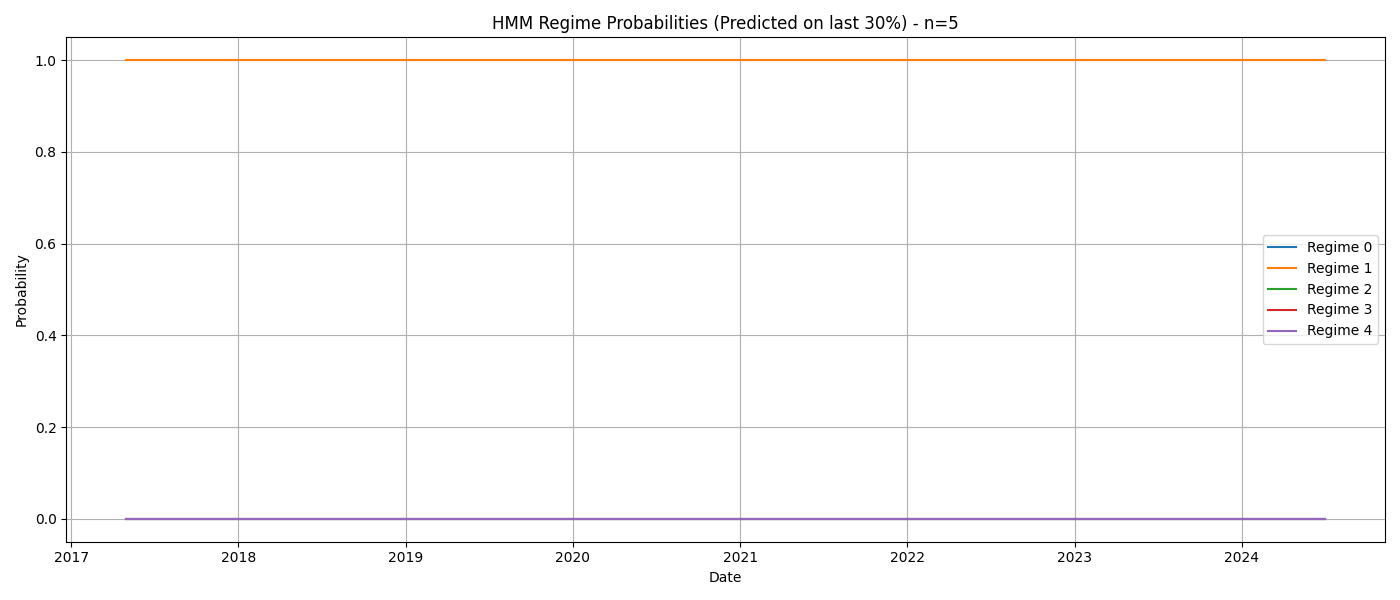

The data file committed next to this chart (first rows):
Date, Regime_0, Regime_1, Regime_2, Regime_3, Regime_4
2017-05-01, 0.0, 1.0, 0.0, 0.0, 0.0
2017-06-01, 0.0, 1.0, 0.0, 0.0, 0.0
2017-07-01, 0.0, 1.0, 0.0, 0.0, 0.0
2017-08-01, 0.0, 1.0, 0.0, 0.0, 0.0
2017-09-01, 3.1974948391490778e-301, 1.0, 0.0, 0.0, 0.0
2017-10-01, 0.0, 1.0, 0.0, 0.0, 0.0
2017-11-01, 0.0, 1.0, 0.0, 0.0, 0.0
2017-12-01, 0.0, 1.0, 0.0, 0.0, 0.0
2018-01-01, 0.0, 1.0, 0.0, 0.0, 0.0
2018-02-01, 0.0, 1.0, 0.0, 0.0, 0.0
2018-03-01, 0.0, 1.0, 0.0, 0.0, 0.0
2018-04-01, 0.0, 1.0, 0.0, 0.0, 0.0
2018-05-01, 0.0, 1.0, 0.0, 0.0, 0.0
2018-06-01, 0.0, 1.0, 0.0, 0.0, 0.0
2018-07-01, 0.0, 1.0, 0.0, 0.0, 0.0
2018-08-01, 0.0, 1.0, 0.0, 0.0, 0.0
2018-09-01, 0.0, 1.0, 0.0, 0.0, 0.0
2018-10-01, 0.0, 1.0, 0.0, 0.0, 0.0
2018-11-01, 0.0, 1.0, 0.0, 0.0, 0.0
2018-12-01, 0.0, 1.0, 0.0, 0.0, 0.0
2019-01-01, 0.0, 1.0, 0.0, 0.0, 0.0
2019-02-01, 0.0, 1.0, 0.0, 0.0, 0.0
2019-03-01, 0.0, 1.0, 0.0, 0.0, 0.0
2019-04-01, 0.0, 1.0, 0.0, 0.0, 0.0
2019-05-01, 0.0, 1.0, 0.0, 0.0, 0.0
2019-06-01, 0.0, 1.0, 0.0, 0.0, 0.0
2019-07-01, 0.0, 1.0, 0.0, 0.0, 0.0
2019-08-01, 0.0, 1.0, 0.0, 0.0, 0.0
2019-09-01, 0.0, 1.0, 0.0, 0.0, 0.0
2019-10-01, 0.0, 1.0, 0.0, 0.0, 0.0
2019-11-01, 0.0, 1.0, 0.0, 0.0, 0.0
2019-12-01, 0.0, 1.0, 0.0, 0.0, 0.0
2020-01-01, 0.0, 1.0, 0.0, 0.0, 0.0
2020-02-01, 0.0, 1.0, 0.0, 0.0, 0.0
2020-03-01, 0.0, 1.0, 0.0, 0.0, 0.0
2020-04-01, 0.0, 1.0, 0.0, 0.0, 0.0
2020-05-01, 0.0, 1.0, 0.0, 0.0, 0.0
2020-06-01, 0.0, 1.0, 0.0, 0.0, 0.0
2020-07-01, 0.0, 1.0, 0.0, 0.0, 0.0
2020-08-01, 0.0, 1.0, 0.0, 0.0, 0.0
2020-09-01, 0.0, 1.0, 0.0, 0.0, 0.0
2020-10-01, 0.0, 1.0, 0.0, 0.0, 0.0
2020-11-01, 0.0, 1.0, 0.0, 0.0, 0.0
2020-12-01, 0.0, 1.0, 0.0, 0.0, 0.0
2021-01-01, 0.0, 1.0, 0.0, 0.0, 0.0
2021-02-01, 0.0, 1.0, 0.0, 0.0, 0.0
2021-03-01, 0.0, 1.0, 0.0, 0.0, 0.0
2021-04-01, 0.0, 1.0, 0.0, 0.0, 0.0
2021-05-01, 0.0, 1.0, 0.0, 0.0, 0.0
2021-06-01, 0.0, 1.0, 0.0, 0.0, 0.0
2021-07-01, 0.0, 1.0, 0.0, 0.0, 0.0
2021-08-01, 0.0, 1.0, 0.0, 0.0, 0.0
2021-09-01, 0.0, 1.0, 0.0, 0.0, 0.0
2021-10-01, 0.0, 1.0, 0.0, 0.0, 0.0
2021-11-01, 0.0, 1.0, 0.0, 0.0, 0.0
2021-12-01, 0.0, 1.0, 0.0, 0.0, 0.0
2022-01-01, 0.0, 1.0, 0.0, 0.0, 0.0
2022-02-01, 0.0, 1.0, 0.0, 0.0, 0.0
2022-03-01, 0.0, 1.0, 0.0, 0.0, 0.0
2022-04-01, 0.0, 1.0, 0.0, 0.0, 0.0
... 27 more rows
